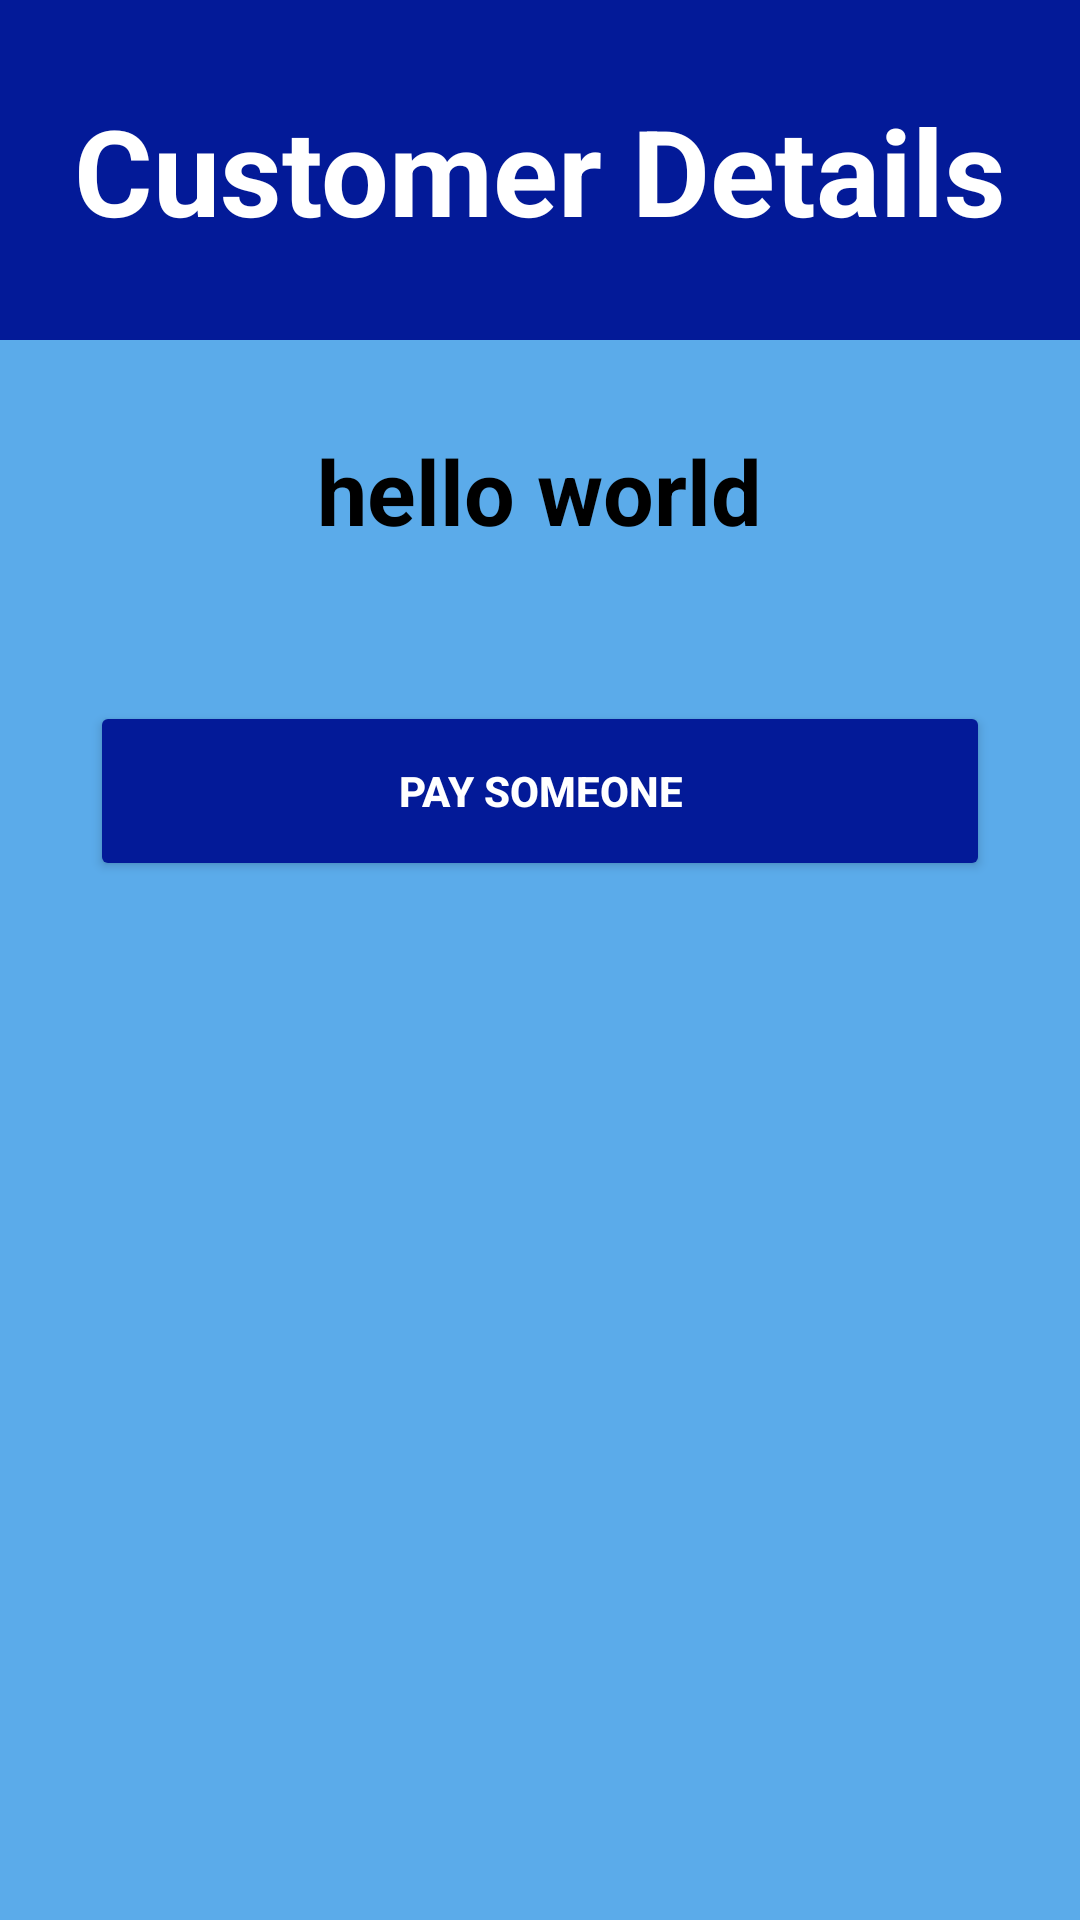

Reconstruct the res/layout file that produces this screen, plus the resources it refers to.
<!-- AndroidManifest.xml: application theme AppTheme.NoActionBar -->
<!-- res/layout/activity_view_customer_details.xml -->
<?xml version="1.0" encoding="utf-8"?>
<LinearLayout xmlns:android="http://schemas.android.com/apk/res/android"
    xmlns:app="http://schemas.android.com/apk/res-auto"
    xmlns:tools="http://schemas.android.com/tools"
    android:layout_width="match_parent"
    android:layout_height="match_parent"
    android:background="@color/blue"
    android:orientation="vertical"
    tools:context=".ViewCustomerDetails">

    <TextView
        android:id="@+id/textView6"
        android:layout_width="match_parent"
        android:layout_height="wrap_content"
        android:textSize="40dp"
        android:background="#031A98"
        android:layout_gravity=""
        android:paddingTop="30dp"
        android:paddingBottom="30dp"
        android:textColor="#ffffff"
        android:textStyle="bold"
        android:gravity="center"
        android:text="Customer Details" />

    <TextView
        android:layout_width="wrap_content"
        android:layout_height="wrap_content"
        android:layout_gravity="center"

        android:textColor="@color/black"
        android:layout_marginTop="30dp"
        android:textStyle="bold"
        android:id="@+id/data1"
        android:textSize="30dp"
        android:text="hello world"/>

    <Button
        android:id="@+id/SendMoney"
        android:layout_width="300dp"
        android:layout_height="60dp"
        android:layout_centerHorizontal="true"
        android:layout_centerVertical="true"
        android:backgroundTint="#031A98"
        android:layout_marginTop="50dp"
        android:text="Pay Someone"
        android:textColor="#ffffff"
        android:textColorLink="#BF3636"
        android:textStyle="bold"
        android:layout_gravity="center"
        app:layout_constraintBottom_toBottomOf="parent"
        app:layout_constraintLeft_toLeftOf="parent"
        app:layout_constraintRight_toRightOf="parent"
        app:layout_constraintTop_toTopOf="parent" />

</LinearLayout>
<!-- resources referenced by this layout -->
<resources>
  <color name="black">#FF000000</color>
  <color name="blue">#5BABEA</color>
  <style name="AppTheme.NoActionBar" parent="Theme.AppCompat.Light.DarkActionBar">
          <item name="windowActionBar">false</item>
          <item name="windowNoTitle">true</item>
          <item name="android:windowFullscreen">true</item>
      </style>
</resources>
